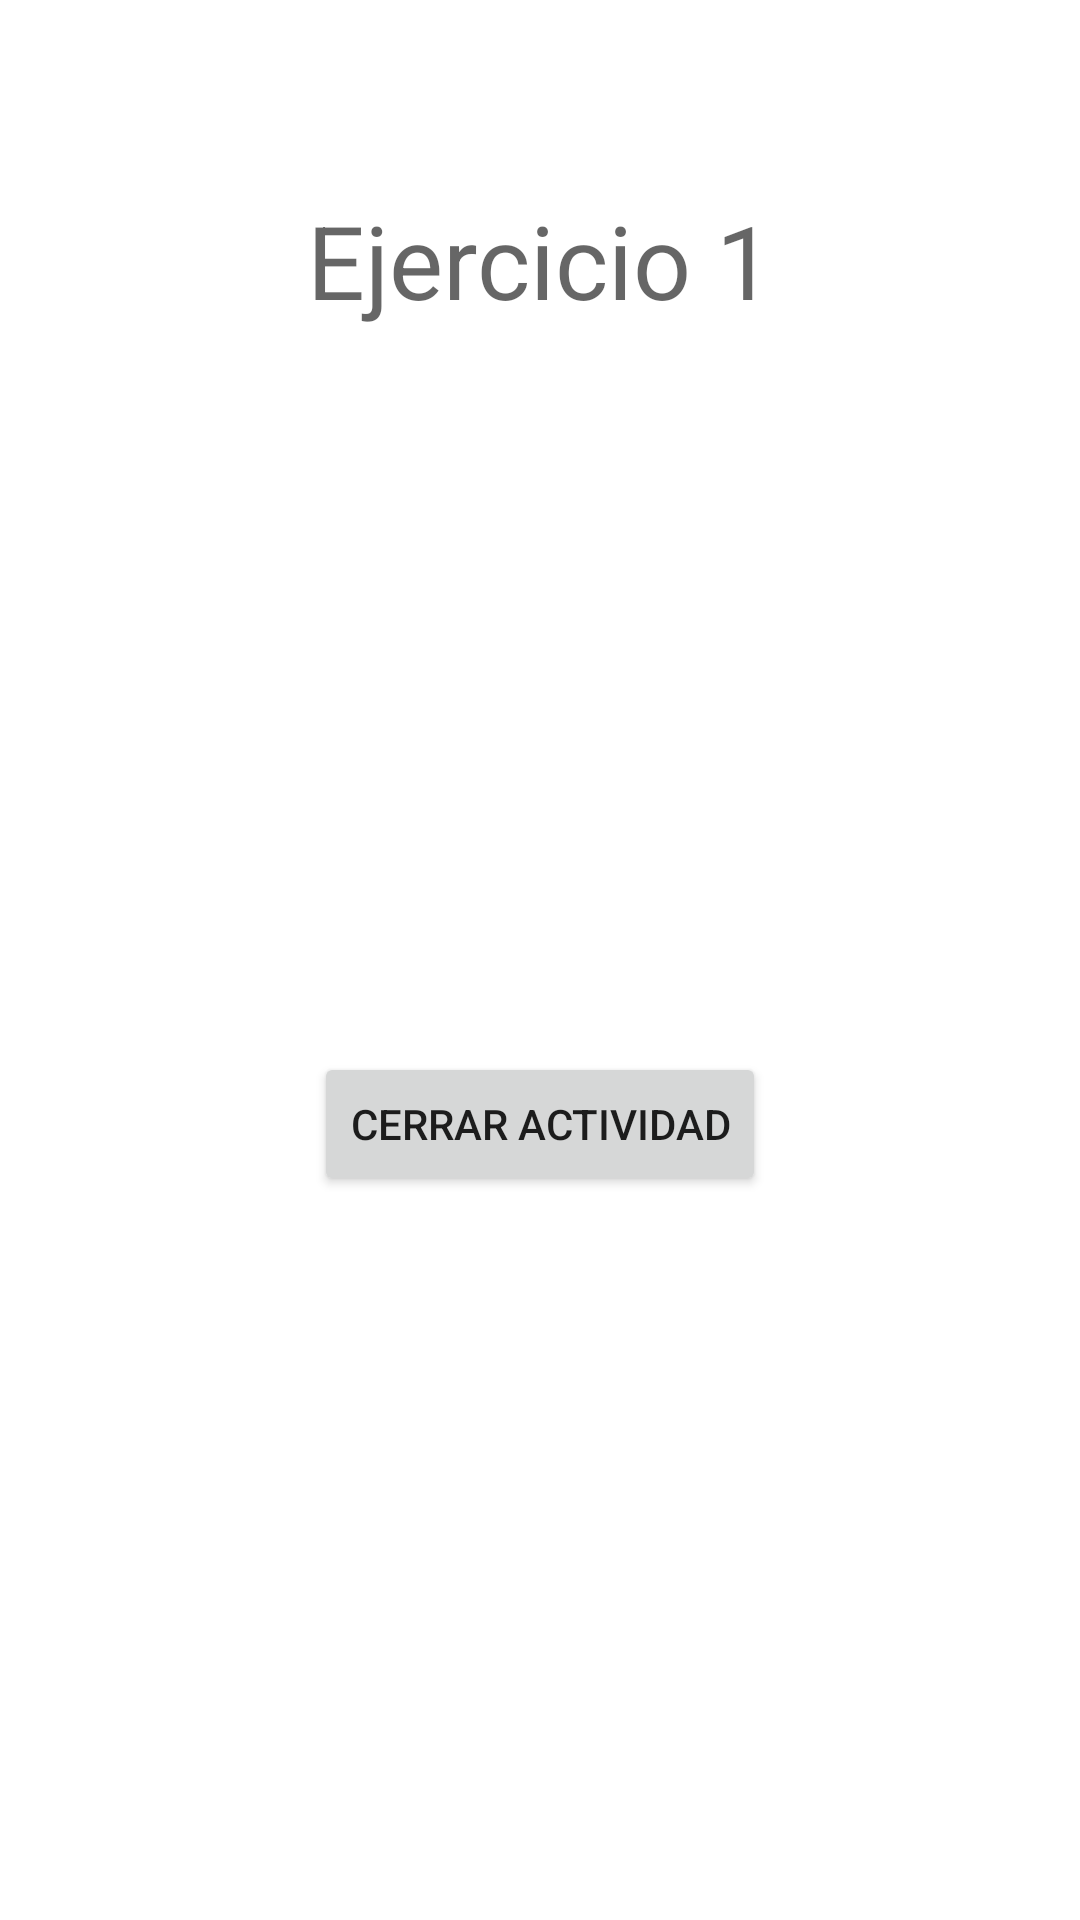

The Android layout XML behind this screen, and the referenced resources:
<!-- AndroidManifest.xml: application theme Theme.Ejercicio_Dialogos -->
<!-- res/layout/activity_ejercicio1.xml -->
<?xml version="1.0" encoding="utf-8"?>
<androidx.constraintlayout.widget.ConstraintLayout xmlns:android="http://schemas.android.com/apk/res/android"
    xmlns:app="http://schemas.android.com/apk/res-auto"
    xmlns:tools="http://schemas.android.com/tools"
    android:layout_width="match_parent"
    android:layout_height="match_parent"
    tools:context=".Ejercicio1">

    <TextView
        android:id="@+id/Ej1Title"
        android:layout_width="wrap_content"
        android:layout_height="wrap_content"
        android:layout_marginTop="64dp"
        android:text="@string/Ej1Titulo"
        android:textAppearance="@style/TextAppearance.AppCompat.Display1"
        app:layout_constraintEnd_toEndOf="parent"
        app:layout_constraintStart_toStartOf="parent"
        app:layout_constraintTop_toTopOf="parent" />

    <Button
        android:id="@+id/btnEj1Salir"
        android:layout_width="wrap_content"
        android:layout_height="wrap_content"
        android:text="@string/btnEj1SalirText"
        app:layout_constraintBottom_toBottomOf="parent"
        app:layout_constraintEnd_toEndOf="parent"
        app:layout_constraintStart_toStartOf="parent"
        app:layout_constraintTop_toBottomOf="@+id/Ej1Title" />

</androidx.constraintlayout.widget.ConstraintLayout>
<!-- resources referenced by this layout -->
<resources>
  <string name="Ej1Titulo">Ejercicio 1</string>
  <string name="btnEj1SalirText">Cerrar Actividad</string>
  <style name="Theme.Ejercicio_Dialogos" parent="Theme.MaterialComponents.DayNight.DarkActionBar">
          
          <item name="colorPrimary">@color/purple_500</item>
          <item name="colorPrimaryVariant">@color/purple_700</item>
          <item name="colorOnPrimary">@color/white</item>
          
          <item name="colorSecondary">@color/teal_200</item>
          <item name="colorSecondaryVariant">@color/teal_700</item>
          <item name="colorOnSecondary">@color/black</item>
          
          <item name="android:statusBarColor" tools:targetApi="l">?attr/colorPrimaryVariant</item>
          
      </style>
  <!-- not gathered from this repository: default colours our renderer supplied (Android Studio template values) -->
  <color name="purple_500">#FF6200EE</color>
  <color name="purple_700">#FF3700B3</color>
  <color name="teal_200">#FF03DAC5</color>
  <color name="teal_700">#FF018786</color>
  <color name="black">#FF000000</color>
  <color name="white">#FFFFFFFF</color>
</resources>
